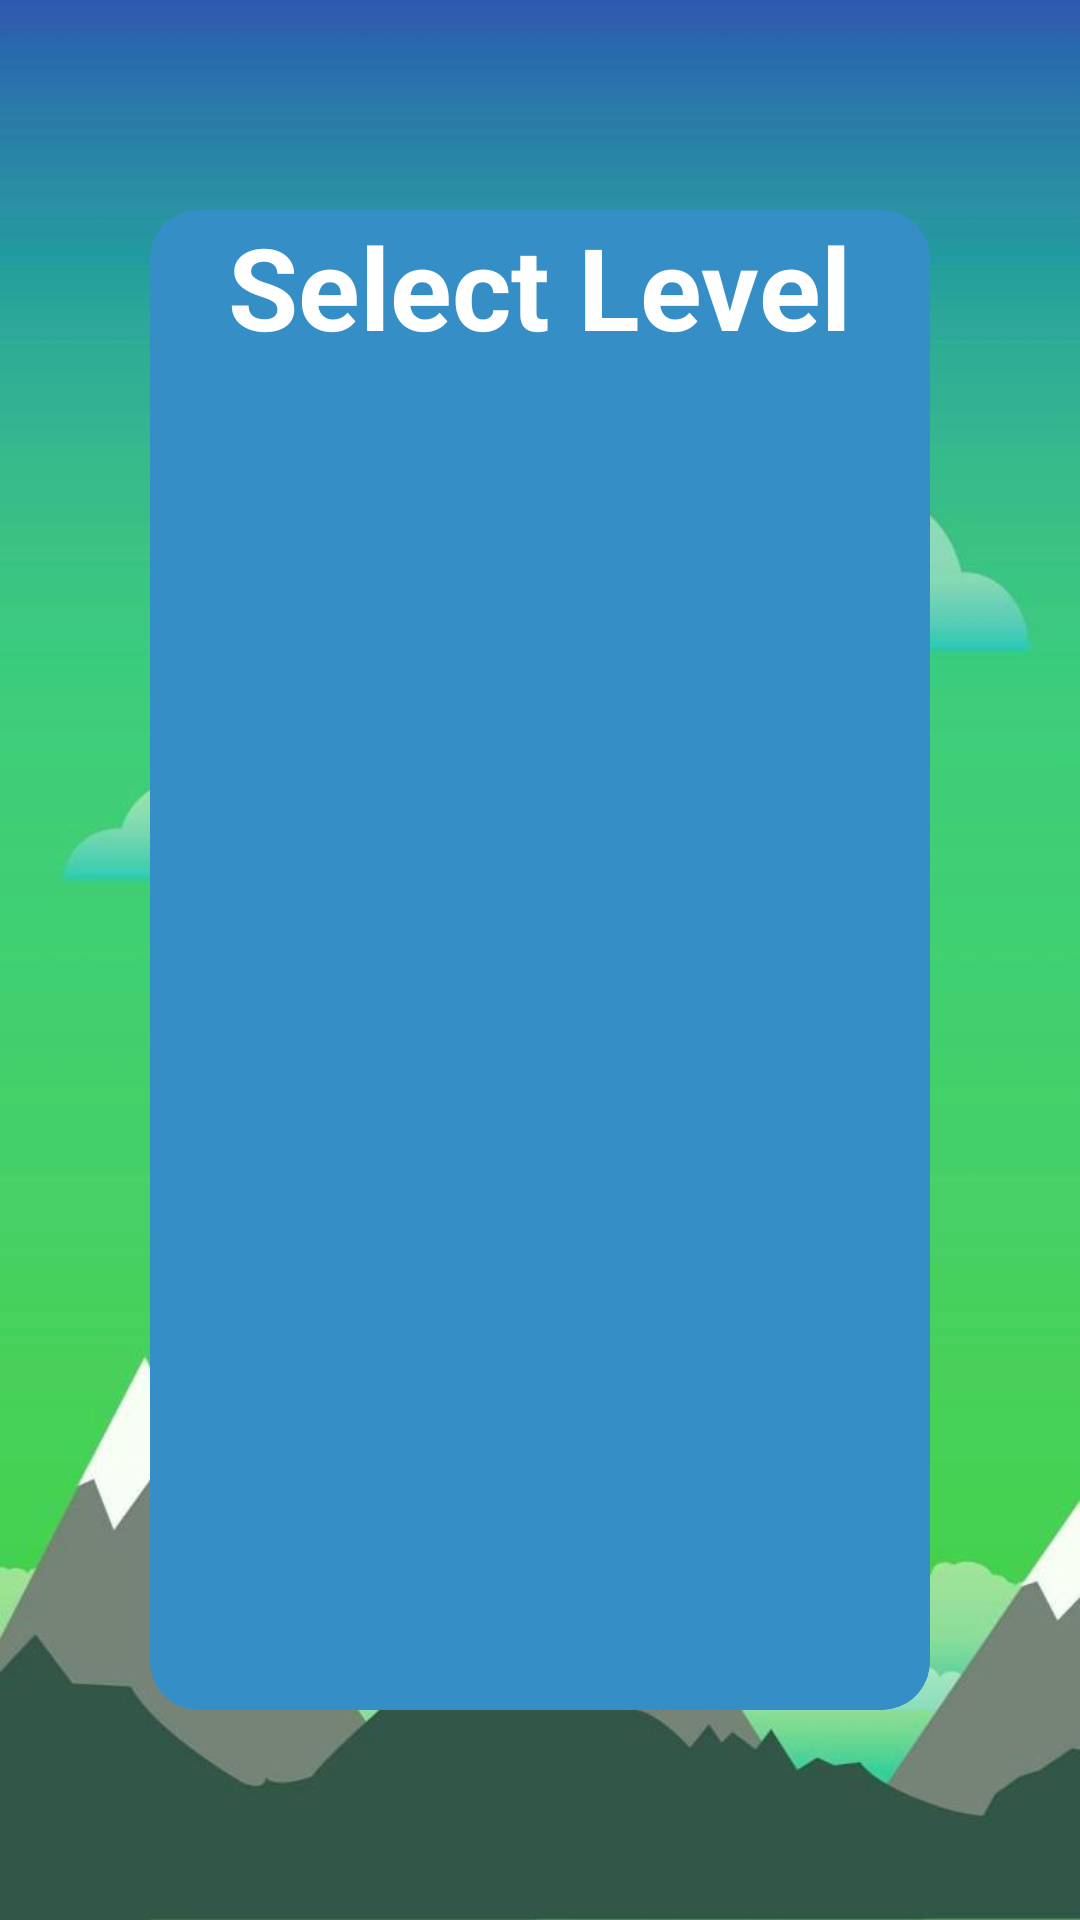

This screen was rendered from an Android layout file. Write that file and the resources it references.
<!-- AndroidManifest.xml: application theme Theme.Design.NoActionBar -->
<!-- res/layout/activity_select_level.xml -->
<?xml version="1.0" encoding="utf-8"?>
<layout xmlns:android="http://schemas.android.com/apk/res/android"
    xmlns:app="http://schemas.android.com/apk/res-auto"
    >
    <LinearLayout
        android:layout_width="match_parent"
        android:layout_height="match_parent"
        android:orientation="vertical"
        android:background="@drawable/bg1"
        android:gravity="center"
        >

        <androidx.cardview.widget.CardView
            android:layout_width="match_parent"
            android:layout_height="500dp"
            app:cardBackgroundColor="#368EC6"
            app:cardCornerRadius="16dp"
            android:layout_marginStart="50dp"
            android:layout_marginEnd="50dp"
            >
            <TextView
                android:layout_width="wrap_content"
                android:layout_height="wrap_content"
                android:layout_gravity="center_horizontal"
                android:text="@string/sSelectLevel"
                android:textColor="@color/white"
                android:textStyle="bold"
                android:textSize="38sp"
                />

            <androidx.recyclerview.widget.RecyclerView
                android:id="@+id/ryc_Level"
                android:layout_width="match_parent"
                android:layout_height="match_parent"
                android:layout_marginTop="60dp"
                android:layout_marginStart="10dp"
                android:layout_marginEnd="10dp"
                android:layout_marginBottom="10dp"
                />

        </androidx.cardview.widget.CardView>
    </LinearLayout>
</layout>
<!-- resources referenced by this layout -->
<resources>
  <!-- drawable bg1: jpg bitmap (drawable-xxhdpi, 27078 bytes) -->
  <string name="sSelectLevel">Select Level</string>
  <!-- not gathered from this repository: default colours our renderer supplied (Android Studio template values) -->
  <color name="white">#FFFFFFFF</color>
</resources>
